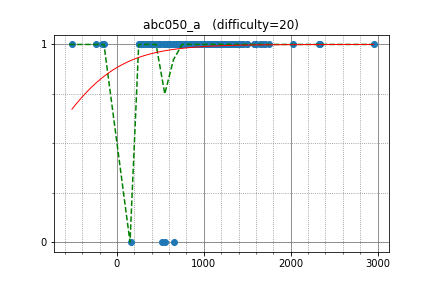

Values plotted in this chart, from the file beside it:
mayoko, 2332.663890, 1
kurgm, 1600, 1
Morass, 2328, 1
fujisu, 1753, 1
tah, 1681, 1
toshik, 1404, 1
myam, 1368, 1
dAi00, 920.6, 1
ty70, 1226, 1
BlackyTheBlueCat, 1341, 1
teamhimeH, 1208, 1
mathlegosuke, 1061, 1
andor, 1208, 1
yut071, 1446, 1
NASU41, 1498, 1
moemoe2358, 1578, 1
turenar, 1267, 1
khlizard, 1076, 1
motigome, 1287, 1
fovea, 1234, 1
utgwkk, 1642, 1
kurokoji, 1124, 1
rika0384, 1445, 1
flamee, 785.1, 1
Ryo2016, 667.1, 1
txmy, 1250, 1
minorin, 1322, 1
hato_roll, 1287, 1
coco18000, 1113, 1
ngochai, 2026, 1
evesanta, 1083, 1
nosnosnos, 1280, 1
makoto0, 1253, 1
hts323227, 1261, 1
shuafen, 761, 1
teriyaki398, 799, 1
tekitouk, 1291, 1
himkt, 1073, 1
hanahana, 1276, 1
seaca, 986.7, 1
satoshi3104, 1066, 1
henohenotsuyoshi, 1111, 1
norimiso, 1082, 1
phykmqqq, 1039, 1
otyaduke_117, 1073, 1
material, 1264, 1
oduk, 1435, 1
moxtsuan, 1149, 1
hhelibex, 1093, 1
tsuinatomikku, 1035, 1
easymode, 971, 1
Gale, 921.6, 1
misscode, 1135, 1
hogeki, 1196, 1
ryoana14, 1211, 1
rishizek, 1116, 1
deeepyadav442, 806.7, 1
g0rilla, 1132, 1
jaga810, 1338, 1
jbyxm, 1090, 1
reiji1112, 1053, 1
... 140 more rows
